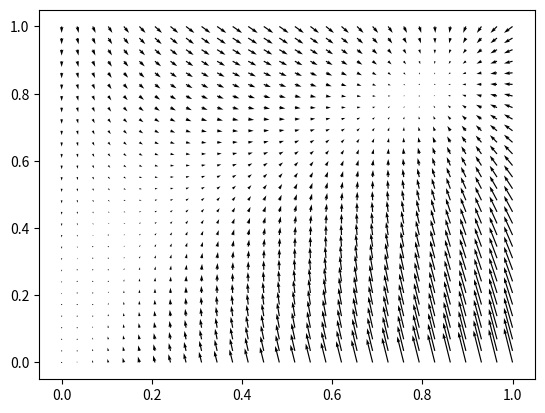

Source code (Python):
import numpy as np
import matplotlib.pyplot as plt

def main():
    k = np.linspace(0,1,30)
    t = np.linspace(0,1,30)
    K,T=np.meshgrid(k,t)

    ak=1; lk=0.8; at=0.8; lt=0.6; as_=0.7; ls=0.5
    S=0.2

    dK = ak*T*K*(1-K)-lk*S*K
    dT = at*K*(1-T)*(1-S)-lt*S*T

    plt.quiver(K,T,dK,dT)
    plt.show()

if __name__=="__main__":
    main()
